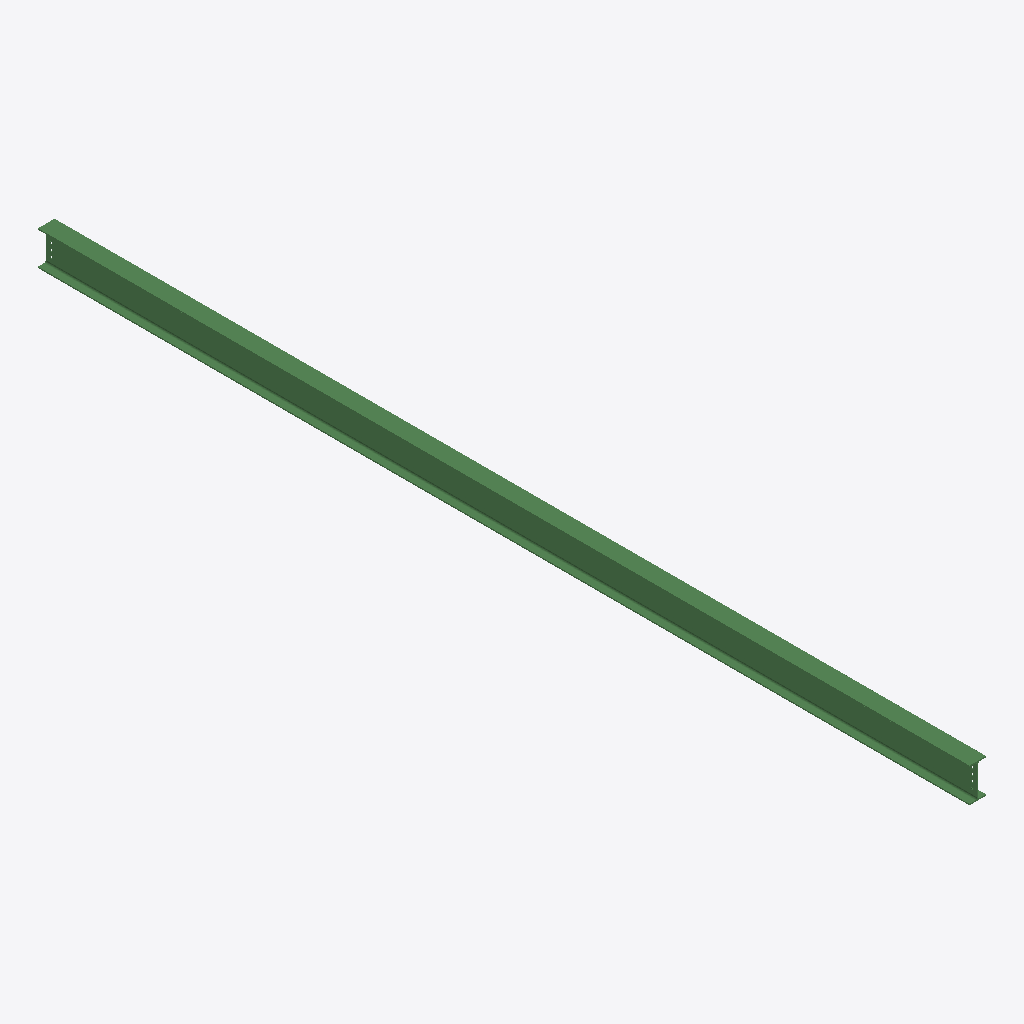
Isometric view of an IFC building model (IFC-SPF (STEP), schema IFC2X3, length unit millimetre), seen from the south-west, elements coloured by IFC class: 1 beam (green).
Extent 0.2 m × 8.9 m × 0.3 m (x, y, z). Storeys (1): Undefined at 0.00 m. Elements (1): 1 IfcBeam.

HEADER;
FILE_DESCRIPTION(('ViewDefinition[AISC_Steel_Detailing]','Option [BaseQuantities:Off]','Option [GridExport:On]','Option [Assemblies:Off]','Option [Bolts:On]','Option [Rebars:On]','Option [PourObjects:Off]','Option [Welds:On]','Option [SurfaceTreatments:On]','Option [LocationBy:0]','Option [ViewColors:Off]','Option [SectionedSpine:Off]','[2 more]'),'2;1');
FILE_NAME('b_1281_Qty_1.ifc','2026-05-16T11:53:01',('GIOVANNIPC\\gcorrea'),('Structural Designer'),'IFC Database version: Work','Tekla Structures 2020 Service Pack 5, IFC Export','');
FILE_SCHEMA(('IFC2X3'));
ENDSEC;
DATA;
#37=IFCPROJECT('2G7ZFDNE16yBDU14FA92Me',#5,'Proyecto',$,$,$,$,(#11),#36);
#39=IFCSITE('2xvEzEinjBTea80yOTcujY',#5,'Obra',$,$,#38,$,$,.ELEMENT.,$,$,$,$,$);
#41=IFCBUILDING('3tMfPrtU9EJAKGEalkIDlG',#5,'Undefined',$,$,#40,$,$,.ELEMENT.,$,$,$);
#43=IFCBUILDINGSTOREY('29hdEUCErFze9E_VIAceOd',#5,'Undefined',$,$,#42,$,$,.ELEMENT.,0.0);
#74=IFCBEAM('0HtHPsWIX4WRDWHlU9EYAT',#44,'BEAM','IPE330','IPE330',#48,#73,'ID11dd1676-8128-4481-b360-46f7893a229d');
ENDSEC;
